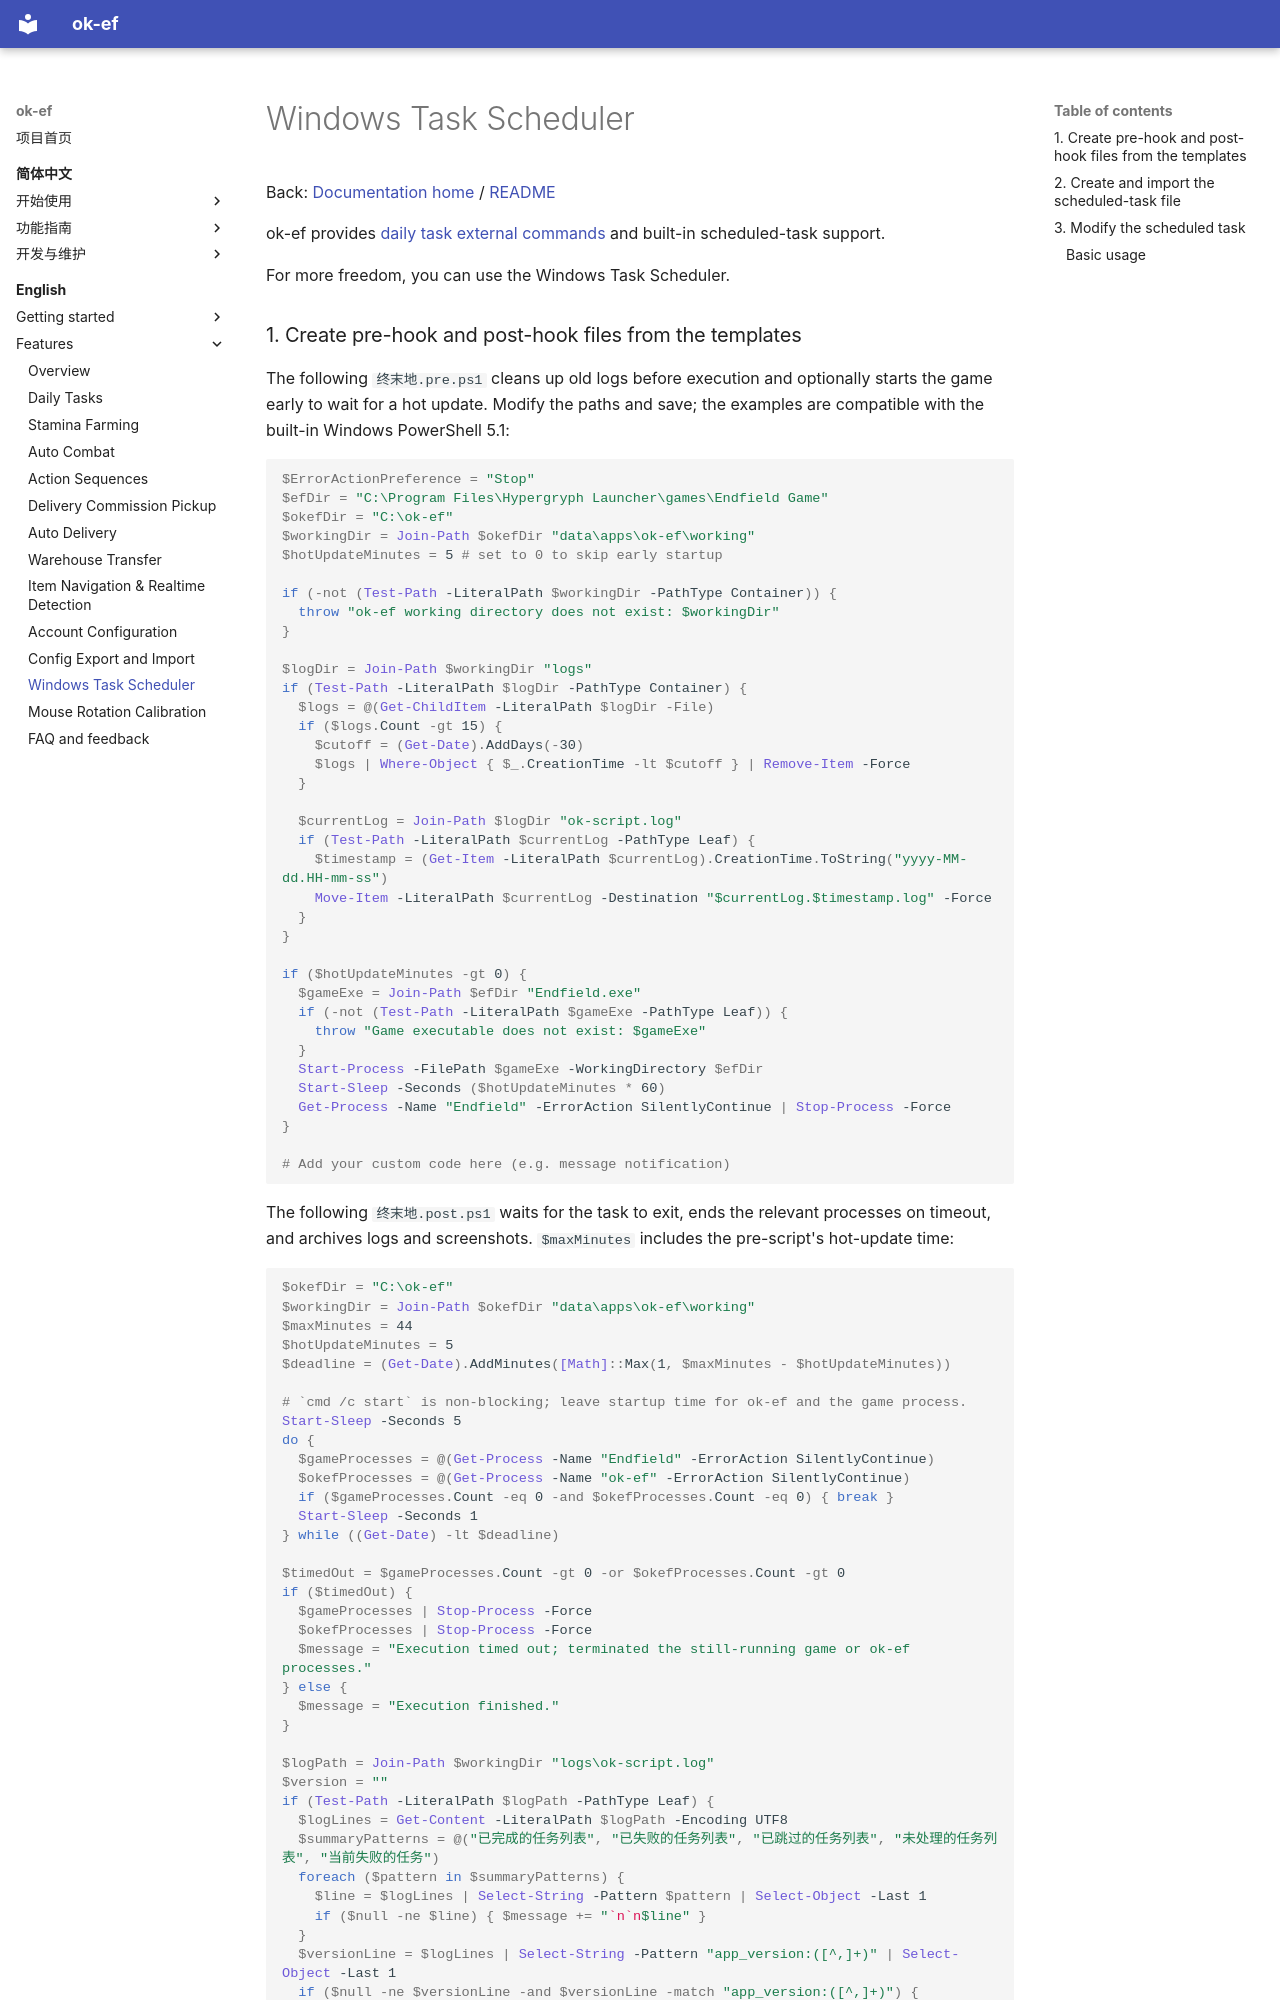

repository: AliceJump/ok-end-field · page: en/windows-task-scheduler/index.html · generator: mkdocs

# Windows Task Scheduler

Back: [Documentation home](index.md) / [README](https://github.com/AliceJump/ok-end-field/blob/master/README.md)

ok-ef provides [daily task external commands](./daily-tasks.md) and built-in scheduled-task support.

For more freedom, you can use the Windows Task Scheduler.
